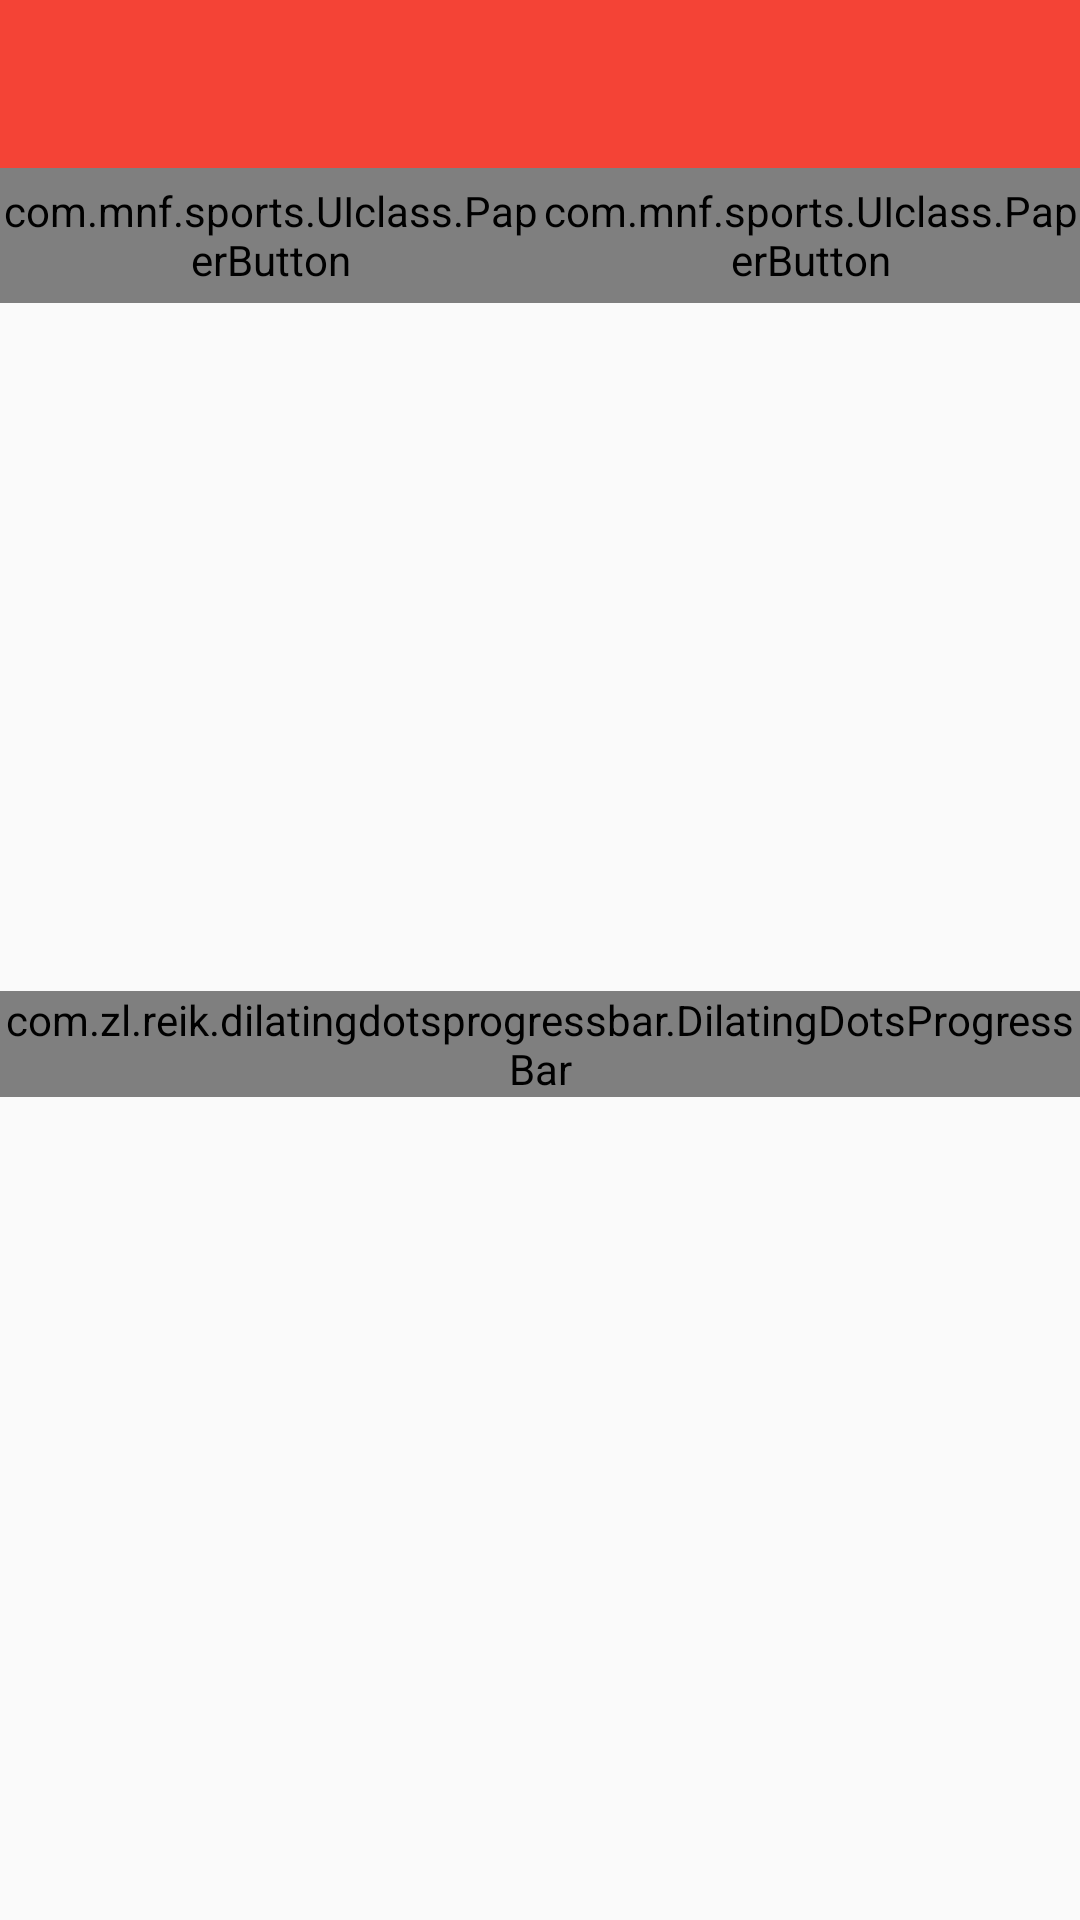

Produce the Android XML layout that renders to this screen, including the resource entries it uses.
<!-- AndroidManifest.xml: activity theme AppThemeNo -->
<!-- res/layout/activity_search.xml -->
<?xml version="1.0" encoding="utf-8"?>
<RelativeLayout xmlns:android="http://schemas.android.com/apk/res/android"
    xmlns:app="http://schemas.android.com/apk/res-auto"
    xmlns:tools="http://schemas.android.com/tools"
    android:layout_width="match_parent"
    android:layout_height="match_parent"
    android:fitsSystemWindows="true"
    tools:context="com.mnf.sports.Activity.SearchActivity">



    <android.support.v7.widget.Toolbar
        android:id="@+id/toolbar"
        android:layout_width="match_parent"
        android:layout_height="?attr/actionBarSize"
        android:background="?attr/colorPrimary"
        app:popupTheme="@style/AppTheme.PopupOverlay" />

    <com.quinny898.library.persistentsearch.SearchBox
        android:id="@+id/searchbox"
        android:layout_width="wrap_content"
        android:layout_height="wrap_content"
        android:layout_alignParentLeft="true"
        android:layout_alignParentTop="true"
        android:layout_marginLeft="-6dp"
        android:layout_marginRight="-6dp"
        android:layout_marginTop="-6dp"
        android:visibility="gone" />
    <RelativeLayout
        android:layout_width="match_parent"
        android:layout_below="@+id/toolbar"
        android:layout_height="match_parent">
    <include
        layout="@layout/content_search" />

        <com.zl.reik.dilatingdotsprogressbar.DilatingDotsProgressBar
            android:id="@+id/progressSearch"
            android:layout_width="wrap_content"
            android:layout_height="wrap_content"
            android:radius="3dp"
            android:color="@color/red"
            android:layout_centerHorizontal="true"
            android:layout_centerVertical="true"
            app:dd_numDots="5"
            app:dd_scaleMultiplier="1.5"
            app:dd_animationDuration="500"
            app:dd_horizontalSpacing="4dp"
            />
    </RelativeLayout>

</RelativeLayout>
<!-- res/layout/content_search.xml (included above) -->
<?xml version="1.0" encoding="utf-8"?>
<RelativeLayout xmlns:android="http://schemas.android.com/apk/res/android"
    xmlns:app="http://schemas.android.com/apk/res-auto"
    xmlns:tools="http://schemas.android.com/tools"
    xmlns:widget="http://schemas.android.com/apk/res-auto"

    android:layout_width="match_parent"
    android:layout_height="match_parent"

    app:layout_behavior="@string/appbar_scrolling_view_behavior"
    tools:context="com.mnf.sports.Activity.SearchActivity"
    tools:showIn="@layout/activity_search">
<LinearLayout
    android:layout_width="wrap_content"
    android:layout_height="wrap_content"
    android:id="@+id/linearCont"
    android:weightSum="2"
    android:layout_alignParentRight="true"
    android:orientation="horizontal"
    >
    <com.mnf.sports.UIclass.PaperButton
        android:layout_width="wrap_content"
        android:layout_height="45dp"
        android:text="Filter"
        widget:paper_text="Filter"
        android:layout_weight="1"
        app:paper_text_color="@color/white"
        widget:paper_color="@color/red500"
        android:textColor="@color/white"
        android:id="@+id/filterButton"

        />
    <com.mnf.sports.UIclass.PaperButton
        android:layout_width="wrap_content"
        android:layout_height="45dp"
        android:text="Clear All Filters"
        android:layout_weight="1"
        widget:paper_text="Clear All Filters"
        widget:paper_color="@color/red500"

        app:paper_text_color="@color/white"
        android:layout_alignParentRight="true"
        android:layout_centerHorizontal="true"
        android:id="@+id/clearButton"
        />

</LinearLayout>
    <android.support.v7.widget.RecyclerView
        xmlns:android="http://schemas.android.com/apk/res/android"
        android:id="@+id/grp_search_recycle"
    android:layout_below="@+id/linearCont"
        android:layout_width="match_parent"
        android:layout_height="match_parent"
        />

<RelativeLayout
    android:layout_width="wrap_content"
    android:layout_height="wrap_content"
    android:layout_centerHorizontal="true"
    android:id="@+id/noResult"
    android:visibility="gone"
    android:layout_centerVertical="true"
    >

    <ImageView
        android:layout_width="100dp"
        android:layout_height="100dp"
        android:layout_centerHorizontal="true"
        android:src="@drawable/sad"
        android:id="@+id/sadImage"
        />
    <TextView
        android:layout_width="wrap_content"
        android:layout_height="wrap_content"
        android:text="No Search Result"
        android:layout_marginTop="5dp"
        android:textColor="@color/grey500"
        android:layout_centerHorizontal="true"
        android:id="@+id/noresultText"
        android:layout_below="@+id/sadImage"
        />

</RelativeLayout>



</RelativeLayout>
<!-- resources referenced by this layout -->
<resources>
  <color name="grey500">#E0E0E0</color>
  <color name="red">#DF0101</color>
  <color name="red500">#F44336</color>
  <color name="white">#FFF</color>
  <!-- drawable sad: png bitmap (drawable, 2746 bytes) -->
  <style name="AppTheme.PopupOverlay" parent="ThemeOverlay.AppCompat.Light" />
  <style name="AppThemeNo" parent="Theme.AppCompat.Light.NoActionBar">
          
          <item name="colorPrimary">@color/red500</item>
          <item name="colorPrimaryDark">@color/red900</item>
          <item name="colorAccent">@color/teal500</item>
  
      </style>
  <color name="red900">#B71C1C</color>
  <color name="teal500">#009688</color>
</resources>
